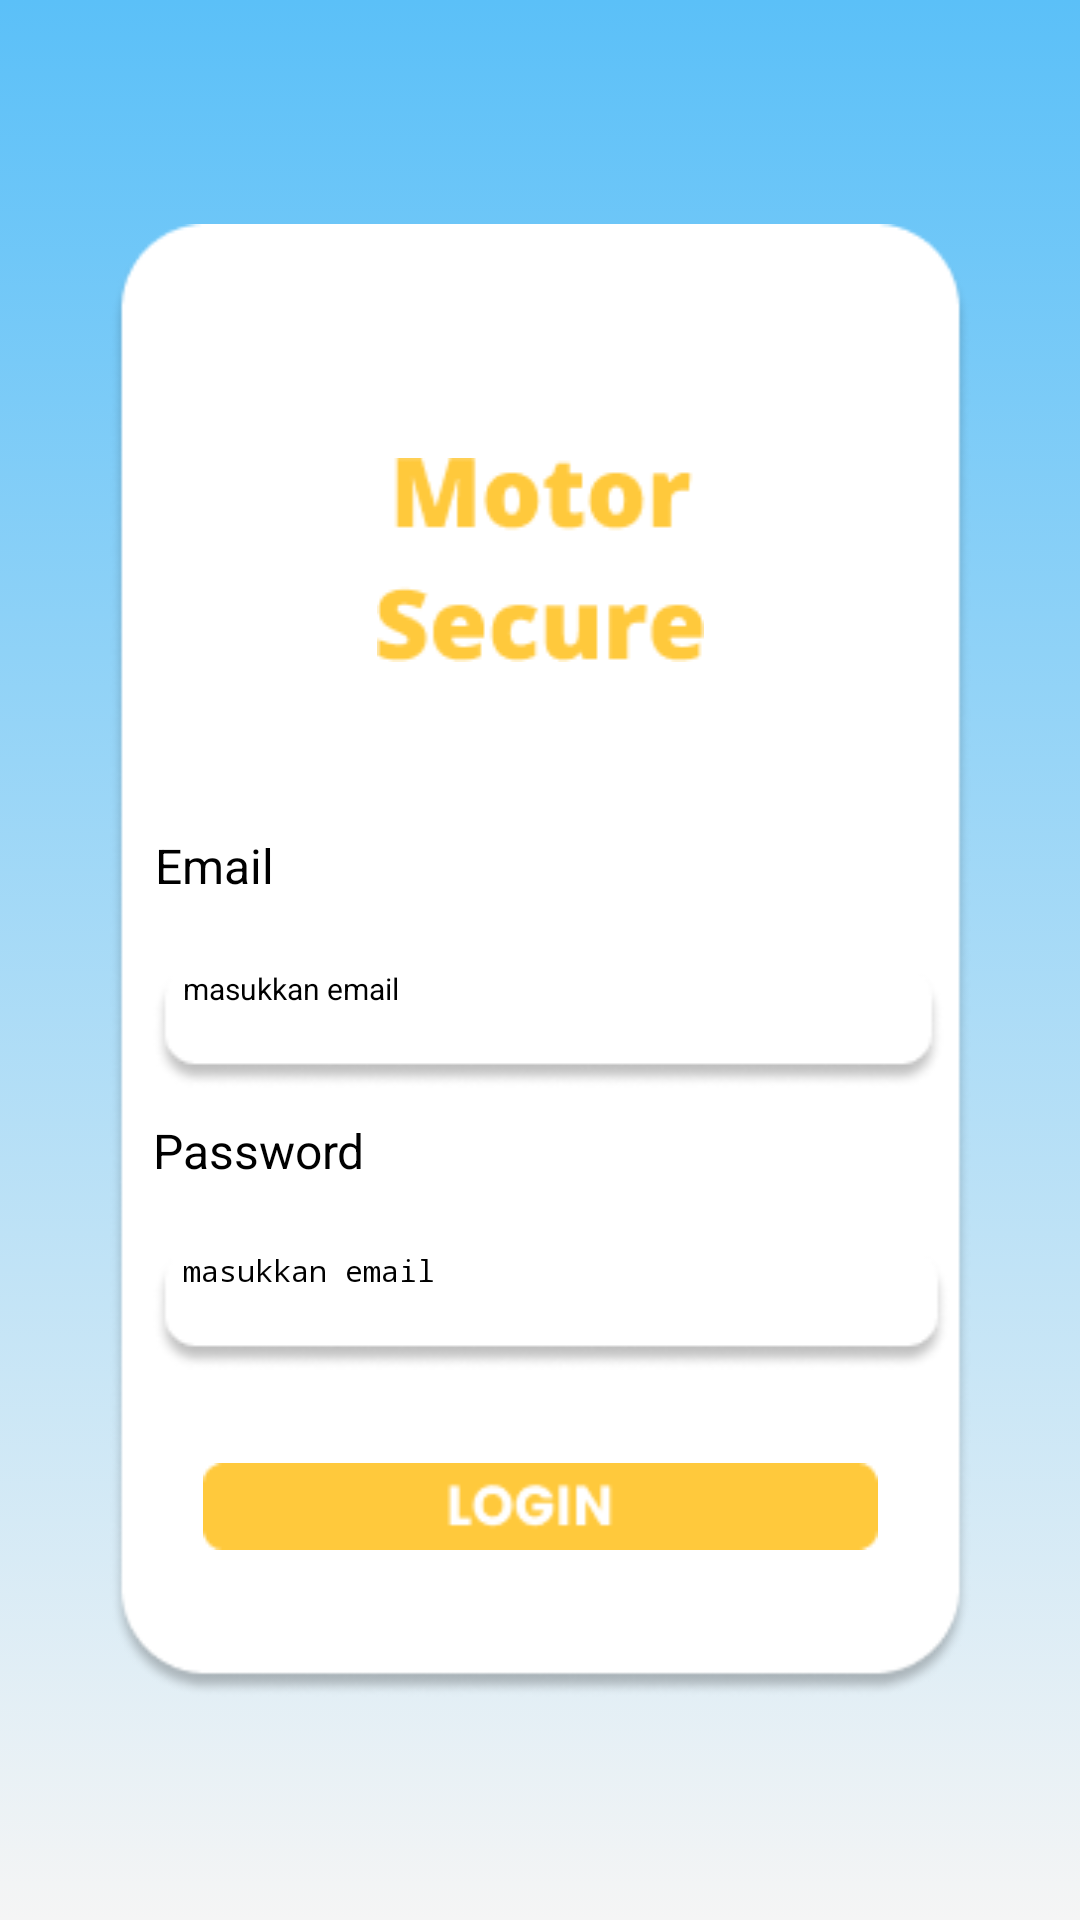

Layout XML and referenced resources for this Android screen:
<!-- AndroidManifest.xml: application theme Theme.GpsTrackerApp -->
<!-- res/layout/activity_halaman_login.xml -->
<?xml version="1.0" encoding="utf-8"?>
<androidx.constraintlayout.widget.ConstraintLayout xmlns:android="http://schemas.android.com/apk/res/android"
    xmlns:app="http://schemas.android.com/apk/res-auto"
    xmlns:tools="http://schemas.android.com/tools"
    android:layout_width="match_parent"
    android:layout_height="match_parent"
    tools:context=".HalamanLoginActivity"
    android:background="@drawable/gradientbackground">

    <RelativeLayout
        android:layout_width="287dp"
        android:layout_height="491dp"
        android:background="@drawable/reactanglelogin"
        app:layout_constraintBottom_toBottomOf="parent"
        app:layout_constraintEnd_toEndOf="parent"
        app:layout_constraintStart_toStartOf="parent"
        app:layout_constraintTop_toTopOf="parent">


        <TextView
            android:id="@+id/textEmail"
            android:layout_width="66dp"
            android:layout_height="35dp"
            android:layout_alignParentStart="true"
            android:layout_alignParentTop="true"
            android:layout_alignParentEnd="true"
            android:layout_marginStart="15dp"
            android:layout_marginTop="203dp"
            android:layout_marginEnd="206dp"
            android:text="@string/email"
            android:textColor="@color/black"
            android:textSize="16sp" />

        <EditText
            android:id="@+id/edEmail"
            android:layout_width="wrap_content"
            android:layout_height="wrap_content"
            android:layout_below="@+id/textEmail"
            android:layout_alignStart="@+id/textEmail"
            android:layout_alignParentEnd="true"
            android:layout_marginStart="-1dp"
            android:layout_marginTop="10dp"
            android:layout_marginEnd="9dp"
            android:background="@drawable/rectangleinputform"
            android:inputType="textEmailAddress"
            android:hint="@string/masukkan_email"
            android:textSize="10sp"
            android:paddingStart="10dp"

            />

        <TextView
            android:id="@+id/textPassword"
            android:layout_width="80dp"
            android:layout_height="34dp"
            android:layout_below="@+id/edEmail"
            android:layout_alignStart="@+id/edEmail"
            android:layout_alignParentEnd="true"
            android:layout_marginStart="0dp"
            android:layout_marginTop="10dp"
            android:layout_marginEnd="192dp"
            android:text="@string/password"
            android:textColor="@color/black"
            android:textSize="16sp" />

        <EditText
            android:id="@+id/edPassword"
            android:layout_width="wrap_content"
            android:layout_height="wrap_content"
            android:layout_below="@+id/textPassword"
            android:layout_alignStart="@+id/textPassword"
            android:layout_alignParentEnd="true"
            android:layout_marginStart="0dp"
            android:layout_marginTop="10dp"
            android:layout_marginEnd="7dp"
            android:background="@drawable/rectangleinputform"
            android:inputType="textPassword"
            android:paddingStart="10dp"
            android:hint="@string/masukkan_email"
            android:textSize="10sp" />

        <ImageView
            android:layout_width="wrap_content"
            android:layout_height="wrap_content"
            android:layout_alignParentStart="true"
            android:layout_alignParentTop="true"
            android:layout_alignParentEnd="true"
            android:layout_alignParentBottom="true"
            android:layout_marginStart="89dp"
            android:layout_marginTop="78dp"
            android:layout_marginEnd="89dp"
            android:layout_marginBottom="345dp"
            android:background="@drawable/logo" />

        <ImageButton
            android:id="@+id/btn_login"
            android:layout_width="wrap_content"
            android:layout_height="wrap_content"
            android:layout_below="@+id/edPassword"
            android:layout_alignParentStart="true"
            android:layout_alignParentEnd="true"
            android:layout_alignParentBottom="true"
            android:layout_marginStart="31dp"
            android:layout_marginTop="31dp"
            android:layout_marginEnd="31dp"
            android:layout_marginBottom="49dp"
            android:background="@drawable/loginbutton" />

    </RelativeLayout>


</androidx.constraintlayout.widget.ConstraintLayout>
<!-- resources referenced by this layout -->
<resources>
  <color name="black">#FF000000</color>
  <!-- drawable gradientbackground (drawable) -->
  <?xml version="1.0" encoding="utf-8"?>
  <selector xmlns:android="http://schemas.android.com/apk/res/android">
      <item>
          <shape>
              <gradient
                  android:angle="90"
                  android:startColor="#F5F5F5"
                  android:endColor="#5BC0F8"
  
                  />
          </shape>
      </item>
  </selector>
  <!-- drawable loginbutton: png bitmap (drawable, 1152 bytes) -->
  <!-- drawable logo: png bitmap (drawable, 2952 bytes) -->
  <!-- drawable reactanglelogin: png bitmap (drawable, 11115 bytes) -->
  <!-- drawable rectangleinputform: png bitmap (drawable, 2645 bytes) -->
  <string name="email">Email</string>
  <string name="masukkan_email">masukkan email</string>
  <string name="password">Password</string>
  <style name="Theme.GpsTrackerApp" parent="Base.Theme.GpsTrackerApp" />
  <style name="Base.Theme.GpsTrackerApp" parent="Theme.Material3.DayNight.NoActionBar">
          
          <item name="colorPrimary">#FFC93C</item>
  
          
          <item name="android:actionOverflowMenuStyle">@style/MyOverflowMenuStyle</item>
      </style>
  <style name="MyOverflowMenuStyle" parent="Widget.Material3.PopupMenu.Overflow">
          <item name="android:tint">@android:color/white</item> 
      </style>
</resources>
